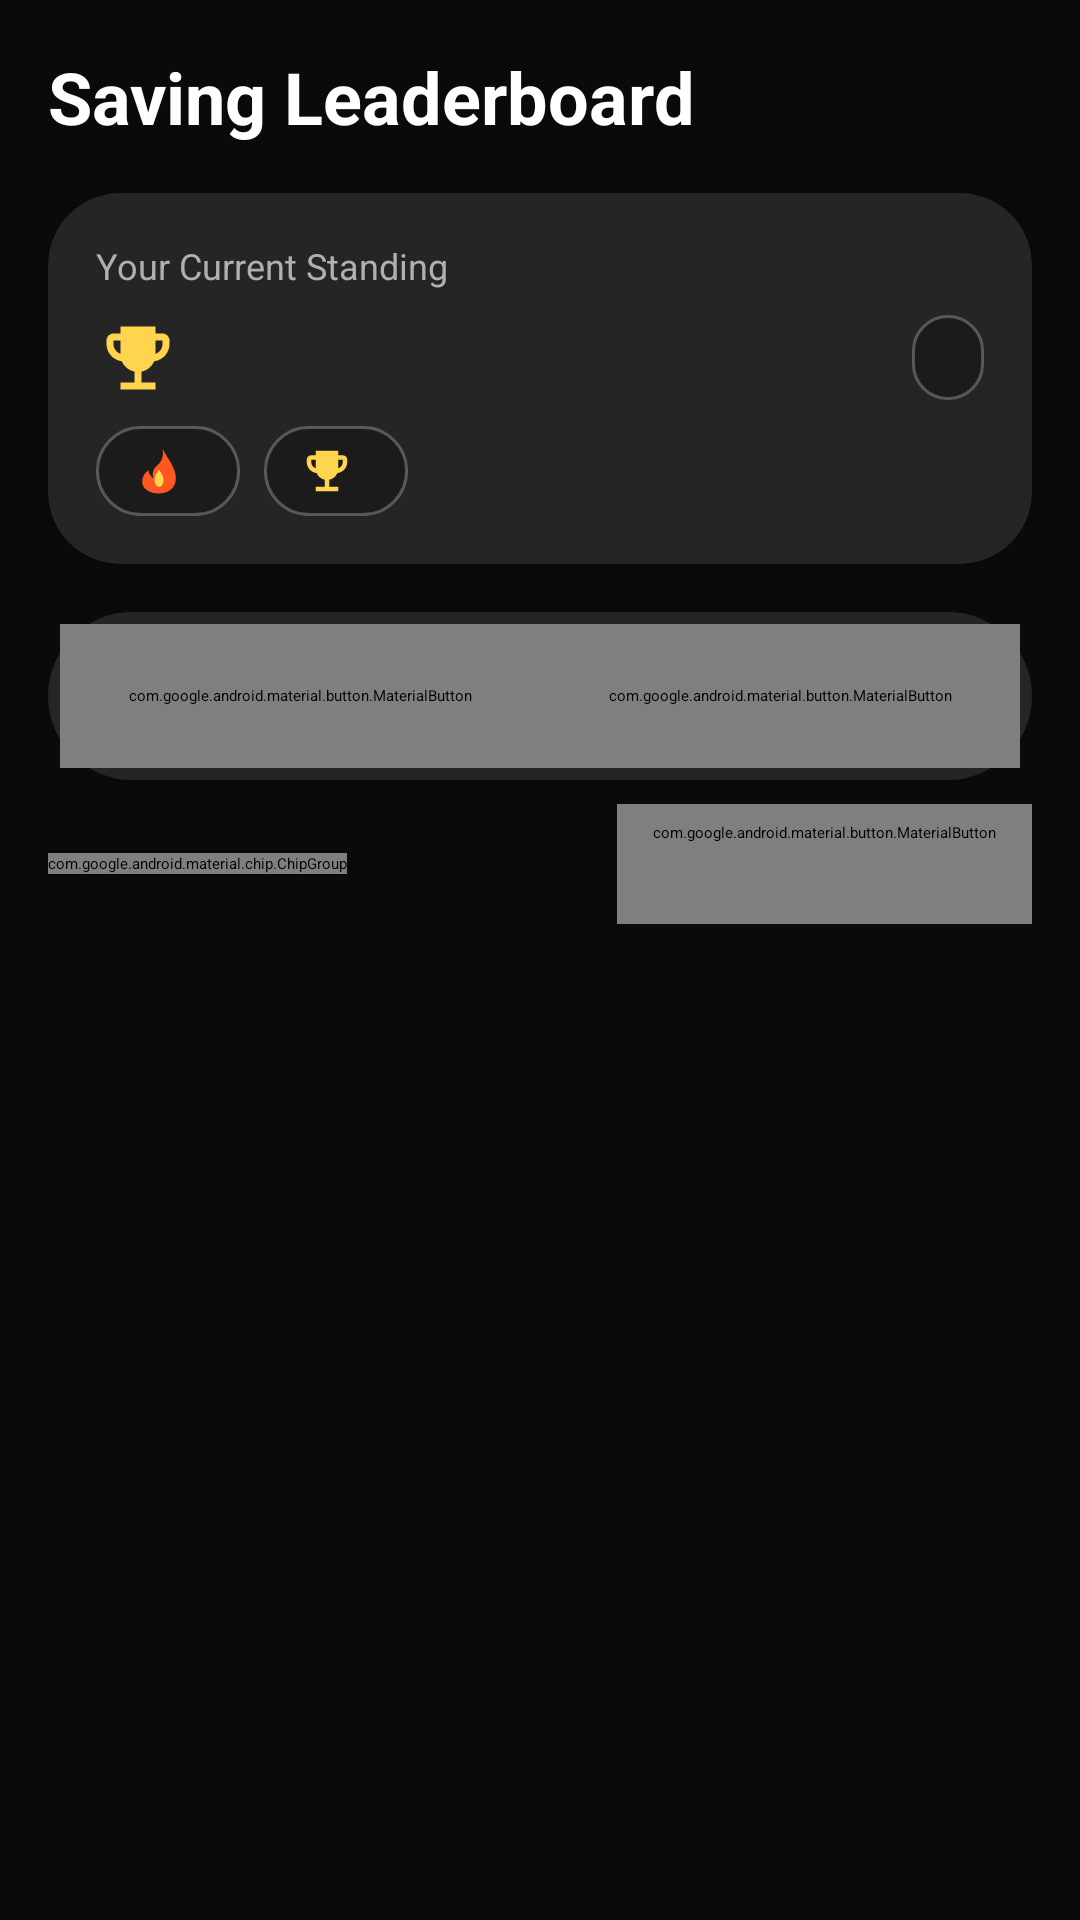

Here is an Android app screen rendered from its layout file. Give the layout XML and the strings, colors and styles it references.
<!-- AndroidManifest.xml: application theme Theme.ExpenseTrackerApp -->
<!-- res/layout/fragment_leaderboard.xml -->
<?xml version="1.0" encoding="utf-8"?>
<androidx.core.widget.NestedScrollView xmlns:android="http://schemas.android.com/apk/res/android"
    xmlns:app="http://schemas.android.com/apk/res-auto"
    android:layout_width="match_parent"
    android:layout_height="match_parent"
    android:background="@color/background_dark"
    android:clipToPadding="false"
    android:fillViewport="true"
    android:paddingBottom="88dp">

    <LinearLayout
        android:layout_width="match_parent"
        android:layout_height="wrap_content"
        android:orientation="vertical"
        android:padding="@dimen/spacing_m">

        <TextView
            android:layout_width="wrap_content"
            android:layout_height="wrap_content"
            android:text="@string/leaderboard_title"
            android:textColor="@color/text_primary"
            android:textSize="@dimen/text_size_headline"
            android:textStyle="bold" />

        
        <androidx.cardview.widget.CardView
            android:layout_width="match_parent"
            android:layout_height="wrap_content"
            android:layout_marginTop="@dimen/spacing_m"
            app:cardBackgroundColor="@color/card_dark"
            app:cardCornerRadius="@dimen/radius_xl"
            app:cardElevation="4dp">

            <LinearLayout
                android:layout_width="match_parent"
                android:layout_height="wrap_content"
                android:orientation="vertical"
                android:padding="@dimen/spacing_m">

                <TextView
                    android:layout_width="wrap_content"
                    android:layout_height="wrap_content"
                    android:text="@string/leaderboard_your_standing_title"
                    android:textColor="@color/text_secondary"
                    android:textSize="12sp" />

                <LinearLayout
                    android:layout_width="match_parent"
                    android:layout_height="wrap_content"
                    android:layout_marginTop="@dimen/spacing_s"
                    android:gravity="center_vertical"
                    android:orientation="horizontal">

                    <ImageView
                        android:layout_width="28dp"
                        android:layout_height="28dp"
                        android:contentDescription="@null"
                        android:src="@drawable/ic_trophy" />

                    <TextView
                        android:id="@+id/tv_user_rank_summary"
                        android:layout_width="0dp"
                        android:layout_height="wrap_content"
                        android:layout_marginStart="@dimen/spacing_s"
                        android:layout_weight="1"
                        android:textColor="@color/expense_orange"
                        android:textSize="22sp"
                        android:textStyle="bold" />

                    <TextView
                        android:id="@+id/tv_user_stage_summary"
                        android:layout_width="wrap_content"
                        android:layout_height="wrap_content"
                        android:background="@drawable/bg_glass_pill"
                        android:paddingHorizontal="12dp"
                        android:paddingVertical="6dp"
                        android:textColor="@color/white"
                        android:textSize="12sp"
                        android:textStyle="bold" />
                </LinearLayout>

                <LinearLayout
                    android:layout_width="match_parent"
                    android:layout_height="wrap_content"
                    android:layout_marginTop="@dimen/spacing_s"
                    android:orientation="horizontal">

                    <LinearLayout
                        android:layout_width="wrap_content"
                        android:layout_height="wrap_content"
                        android:background="@drawable/bg_glass_pill"
                        android:gravity="center_vertical"
                        android:orientation="horizontal"
                        android:paddingHorizontal="12dp"
                        android:paddingVertical="6dp">

                        <ImageView
                            android:layout_width="@dimen/icon_size_s"
                            android:layout_height="@dimen/icon_size_s"
                            android:contentDescription="@null"
                            android:src="@drawable/ic_fire_streak" />

                        <TextView
                            android:id="@+id/tv_user_streak_summary"
                            android:layout_width="wrap_content"
                            android:layout_height="wrap_content"
                            android:layout_marginStart="6dp"
                            android:textColor="@color/white"
                            android:textSize="13sp"
                            android:textStyle="bold" />
                    </LinearLayout>

                    <LinearLayout
                        android:layout_width="wrap_content"
                        android:layout_height="wrap_content"
                        android:layout_marginStart="@dimen/spacing_s"
                        android:background="@drawable/bg_glass_pill"
                        android:gravity="center_vertical"
                        android:orientation="horizontal"
                        android:paddingHorizontal="12dp"
                        android:paddingVertical="6dp">

                        <ImageView
                            android:layout_width="@dimen/icon_size_s"
                            android:layout_height="@dimen/icon_size_s"
                            android:contentDescription="@null"
                            android:src="@drawable/ic_trophy" />

                        <TextView
                            android:id="@+id/tv_user_total_days_summary"
                            android:layout_width="wrap_content"
                            android:layout_height="wrap_content"
                            android:layout_marginStart="6dp"
                            android:textColor="@color/white"
                            android:textSize="13sp"
                            android:textStyle="bold" />
                    </LinearLayout>
                </LinearLayout>
            </LinearLayout>
        </androidx.cardview.widget.CardView>

        
        <LinearLayout
            android:layout_width="match_parent"
            android:layout_height="wrap_content"
            android:layout_marginTop="@dimen/spacing_m"
            android:background="@drawable/bg_segment_track"
            android:orientation="horizontal"
            android:padding="@dimen/spacing_xs">

            <com.google.android.material.button.MaterialButton
                android:id="@+id/btn_metric_streak"
                style="@style/Widget.ExpenseTracker.SegmentButton"
                android:checked="true"
                android:text="@string/leaderboard_mode_streak" />

            <com.google.android.material.button.MaterialButton
                android:id="@+id/btn_metric_total_days"
                style="@style/Widget.ExpenseTracker.SegmentButton"
                android:text="@string/leaderboard_mode_total_days" />
        </LinearLayout>

        
        <LinearLayout
            android:layout_width="match_parent"
            android:layout_height="wrap_content"
            android:layout_marginTop="@dimen/spacing_s"
            android:gravity="center_vertical"
            android:orientation="horizontal">

            <com.google.android.material.chip.ChipGroup
                android:id="@+id/chip_group_scope"
                android:layout_width="wrap_content"
                android:layout_height="wrap_content"
                app:selectionRequired="true"
                app:singleLine="true"
                app:singleSelection="true">

                <com.google.android.material.chip.Chip
                    android:id="@+id/chip_scope_global"
                    style="@style/Widget.ExpenseTracker.Chip.Category"
                    android:layout_width="wrap_content"
                    android:layout_height="wrap_content"
                    android:checked="true"
                    android:text="@string/leaderboard_scope_global" />

                <com.google.android.material.chip.Chip
                    android:id="@+id/chip_scope_friends"
                    style="@style/Widget.ExpenseTracker.Chip.Category"
                    android:layout_width="wrap_content"
                    android:layout_height="wrap_content"
                    android:text="@string/leaderboard_scope_friends" />
            </com.google.android.material.chip.ChipGroup>

            <View
                android:layout_width="0dp"
                android:layout_height="1dp"
                android:layout_weight="1" />

            <com.google.android.material.button.MaterialButton
                android:id="@+id/btn_add_friend"
                style="@style/Widget.Material3.Button.TextButton"
                android:layout_width="wrap_content"
                android:layout_height="wrap_content"
                android:minHeight="40dp"
                android:text="@string/leaderboard_add_friend_btn"
                android:textColor="@color/expense_orange"
                android:textSize="13sp"
                android:textStyle="bold" />
        </LinearLayout>

        <androidx.recyclerview.widget.RecyclerView
            android:id="@+id/rv_leaderboard"
            android:layout_width="match_parent"
            android:layout_height="wrap_content"
            android:layout_marginTop="@dimen/spacing_s"
            android:nestedScrollingEnabled="false" />

    </LinearLayout>
</androidx.core.widget.NestedScrollView>
<!-- resources referenced by this layout -->
<resources>
  <color name="background_dark">#0A0A0A</color>
  <color name="card_dark">#252525</color>
  <color name="expense_orange">#FF5722</color>
  <color name="text_primary">#FFFFFF</color>
  <color name="text_secondary">#B0B0B0</color>
  <color name="white">#FFFFFF</color>
  <dimen name="icon_size_s">18dp</dimen>
  <dimen name="radius_xl">24dp</dimen>
  <dimen name="spacing_m">16dp</dimen>
  <dimen name="spacing_s">8dp</dimen>
  <dimen name="spacing_xs">4dp</dimen>
  <dimen name="text_size_headline">24sp</dimen>
  <!-- drawable bg_glass_pill (drawable) -->
  <?xml version="1.0" encoding="utf-8"?>
  <shape xmlns:android="http://schemas.android.com/apk/res/android"
      android:shape="rectangle">
      <solid android:color="#99141414" />
      <stroke android:width="1dp" android:color="@color/surface_glass_stroke" />
      <corners android:radius="@dimen/radius_pill" />
  </shape>
  <!-- drawable bg_segment_track (drawable) -->
  <?xml version="1.0" encoding="utf-8"?>
  <shape xmlns:android="http://schemas.android.com/apk/res/android"
      android:shape="rectangle">
      <solid android:color="@color/card_dark" />
      <corners android:radius="@dimen/radius_pill" />
  </shape>
  <!-- drawable ic_trophy (drawable) -->
  <vector xmlns:android="http://schemas.android.com/apk/res/android"
      android:width="24dp"
      android:height="24dp"
      android:viewportWidth="24"
      android:viewportHeight="24">
      <path
          android:fillColor="#FFD54F"
          android:pathData="M19,5H17V3H7V5H5C3.9,5 3,5.9 3,7V8C3,10.55 4.92,12.63 7.39,12.94C8.02,14.44 9.37,15.57 11,15.9V19H7V21H17V19H13V15.9C14.63,15.57 15.98,14.44 16.61,12.94C19.08,12.63 21,10.55 21,8V7C21,5.9 20.1,5 19,5ZM5,8V7H7V10.82C5.84,10.4 5,9.3 5,8ZM19,8C19,9.3 18.16,10.4 17,10.82V7H19V8Z" />
  </vector>
  <string name="leaderboard_add_friend_btn">+ Add Friend</string>
  <string name="leaderboard_mode_streak">Current Streak</string>
  <string name="leaderboard_mode_total_days">Total Safe Days</string>
  <string name="leaderboard_scope_friends">Friends</string>
  <string name="leaderboard_scope_global">Global</string>
  <string name="leaderboard_title">Saving Leaderboard</string>
  <string name="leaderboard_your_standing_title">Your Current Standing</string>
  <style name="Widget.ExpenseTracker.Chip.Category" parent="Widget.Material3.Chip.Filter">
          <item name="chipCornerRadius">@dimen/radius_pill</item>
          <item name="chipMinHeight">@dimen/button_height_compact</item>
          <item name="android:textSize">@dimen/text_size_caption</item>
          <item name="android:textStyle">bold</item>
      </style>
  <style name="Theme.ExpenseTrackerApp" parent="Theme.Material3.DayNight.NoActionBar">
          <item name="colorPrimary">@color/colorPrimary</item>
          <item name="colorPrimaryVariant">@color/colorPrimaryDark</item>
          <item name="colorOnPrimary">@color/white</item>
          <item name="colorSecondary">@color/colorAccent</item>
          <item name="colorSecondaryVariant">@color/colorAccent</item>
          <item name="colorOnSecondary">@color/white</item>
          <item name="android:colorBackground">@color/background_dark</item>
          <item name="android:statusBarColor">@color/background_dark</item>
          <item name="android:navigationBarColor">@color/background_dark</item>
      </style>
  <color name="surface_glass_stroke">#40FFFFFF</color>
  <dimen name="radius_pill">999dp</dimen>
  <dimen name="button_height_compact">32dp</dimen>
  <dimen name="text_size_caption">12sp</dimen>
  <dimen name="text_size_body_small">14sp</dimen>
  <color name="surface_glass">#25FFFFFF</color>
  <color name="colorPrimary">#FF5722</color>
  <color name="colorPrimaryDark">#E64A19</color>
  <color name="colorAccent">#FF5722</color>
</resources>
